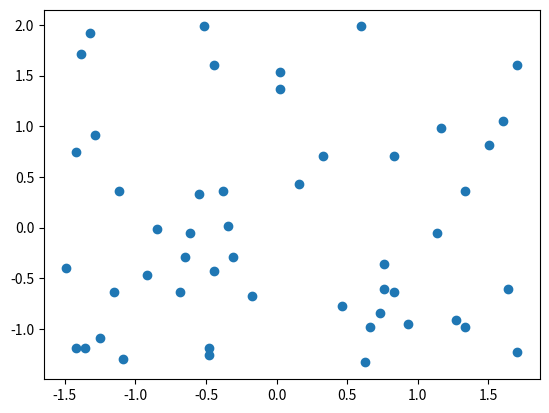

The matplotlib source for this figure:
# @Time : 2022/11/21 16:41
# [redacted]
# --coding:utf-8--

import numpy as np
import matplotlib.pyplot as plt

# 方差归一化
X2 = np.random.randint(0, 100, (50, 2))
X2 = np.array(X2, dtype=float)
print(X2[:10,:])

X2[:,0] = (X2[:,0] - np.mean(X2[:,0])) / np.std(X2[:,0])
X2[:,1] = (X2[:,1] - np.mean(X2[:,1])) / np.std(X2[:,1])

plt.scatter(X2[:,0], X2[:,1])
print(plt.show())
print(np.mean(X2[:,0]))
print(np.std(X2[:,1]))

'''
# 最值归一化
X = np.random.randint(0, 100, size=100)

#print((x-np.min(x))/(np.max(x))-(np.min(x)))

X = np.random.randint(0, 100, (50, 2))
X = np.array(X, dtype=float)


X[:,0] = (X[:,0] - np.min(X[:,0])) / (np.max(X[:,0]) - np.min(X[:,0]))
X[:,1] = (X[:,1] - np.min(X[:,1])) / (np.max(X[:,1]) - np.min(X[:,1]))

plt.scatter(X[:0], X[:1])
print(plt.show())

print(np.mean(X[:, 0]))
print(np.std(X[:, 0]))
'''